Run: headless pygame with SDL's dummy video driver; simulated clock (each Clock.tick advances the game by its frame time, no real sleeping); random seed 0; keys injected as events and as key.get_pressed() state; no mouse input.
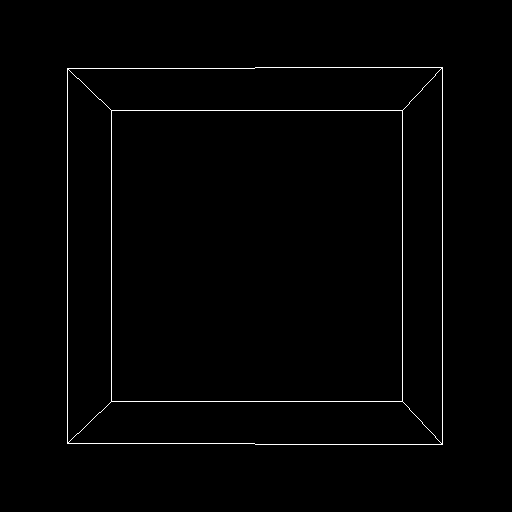
Frame 1 of 4 · flips 1–60 · no input
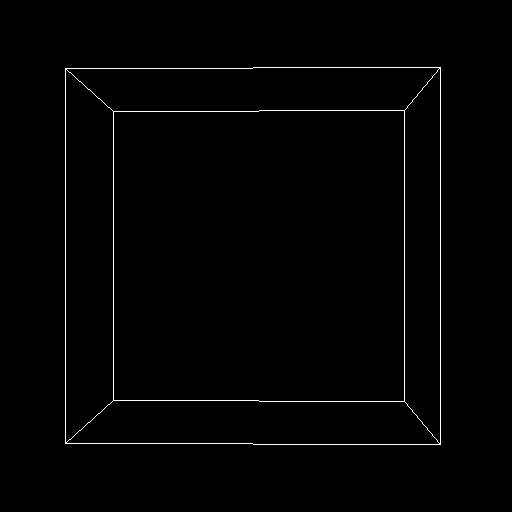
Frame 2 of 4 · flips 61–180 · tapped SPACE, RETURN · held RIGHT (→), D
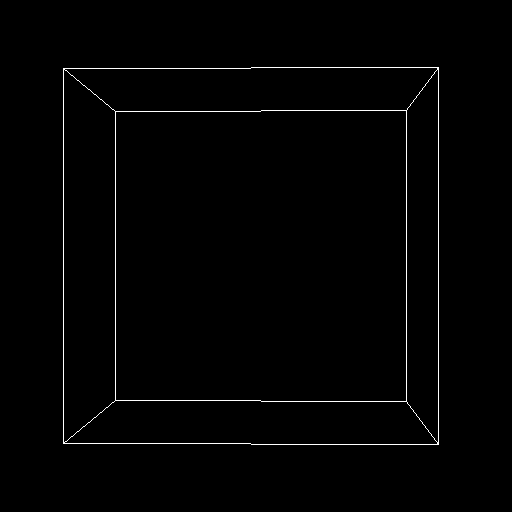
Frame 3 of 4 · flips 181–300 · held DOWN (↓), S
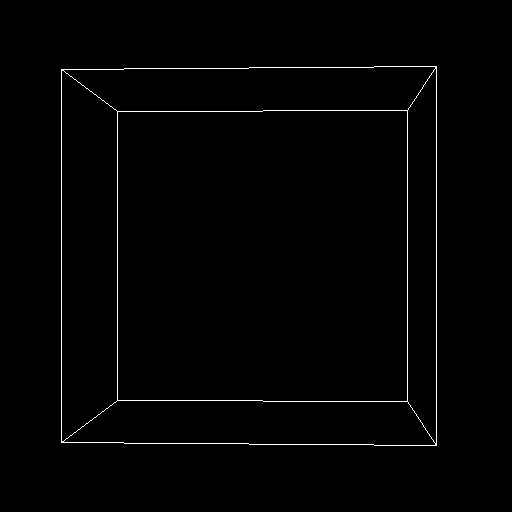
Frame 4 of 4 · flips 301–420 · held LEFT (←), A, UP (↑), W

The pygame program that drew these frames:


def scalar_mult(val, vec):
    v = []
    for a in vec:
        v.append(a*val)
    return v

def normalise(vec):
    total = 0
    for i in range(len(vec)):
        total += vec[i]**2
    total = total **.5
    new_vec = scalar_mult(1/total, vec)
    return new_vec

def sub(v1, v2):
    if len(v1) != len(v2):
        raise
    v = []
    for i in range(len(v1)):
        v.append(v1[i]-v2[i])
    return v

def add(v1, v2):
    if len(v1) != len(v2):
        raise
    v = []
    for i in range(len(v1)):
        v.append(v1[i]+v2[i])
    return v

def dot(v1, v2):
    if len(v1) != len(v2):
        raise
    return sum([v1[i] * v2[i] for i in range(len(v1))])

def cross(v1, v2):
    return [v1[1]*v2[2] - v1[2]*v2[1], v1[2]*v2[0] - v1[0]*v2[2], v1[0]*v2[1] - v1[1]*v2[0]]
    

import pygame
def f(p, v):
    if len(p)-1 != len(v):
        raise
    x = 0
    for i in range(len(p)-1):
        x += p[i]*v[i]
    s = p[-1]/x
    return [a*s for a in v]

def makeline(a, b, width = 512, height = 512, depth = 1280):
    try:
        a = f([1,0,0,depth],a)
        b = f([1,0,0,depth],b)
        pygame.draw.line(screen, "white", (width//2+a[1],height//2+a[2]), (width//2+b[1],height//2+b[2]))
    except ZeroDivisionError:
        return

def makecube(s, c, v1, v2):
    v1 = normalise(v1)
    v2 = normalise(sub(v2, scalar_mult(dot(v1, v2), v1)))
    v3 = normalise(cross(v1, v2))
    v = [v1,v2,v3]
    def find_corner(n):
        c = corner
        for k in range(3):
            if (1 << k) & n:
                c = add(c, scalar_mult(s,v[k]))
        return c
    corner = c
    for vi in v:
        corner = sub(corner, scalar_mult(s/2, vi))
    for i in range(8):
        for j in range(3):
            val = (1 << j) ^ i
            if val > i:
                makeline(find_corner(i), find_corner(val))
    
pygame.init()
screen = pygame.display.set_mode((512,512))
count = 0
val = lambda :count/10000
import math
while True:
    
    screen.fill("black")
    """
    for j in range(10):
        for i in range(1, 100):
             makeline([i*1280 - count, -500, j*20-100], [i*1280 - count, 500, j*20-100])
    """
    if True:
        makecube(512, [2000, 0, 0], [math.cos(val()),math.sin(val()),0], [-math.sin(val()),math.cos(val()),0])
    count += 1
    pygame.display.flip()
